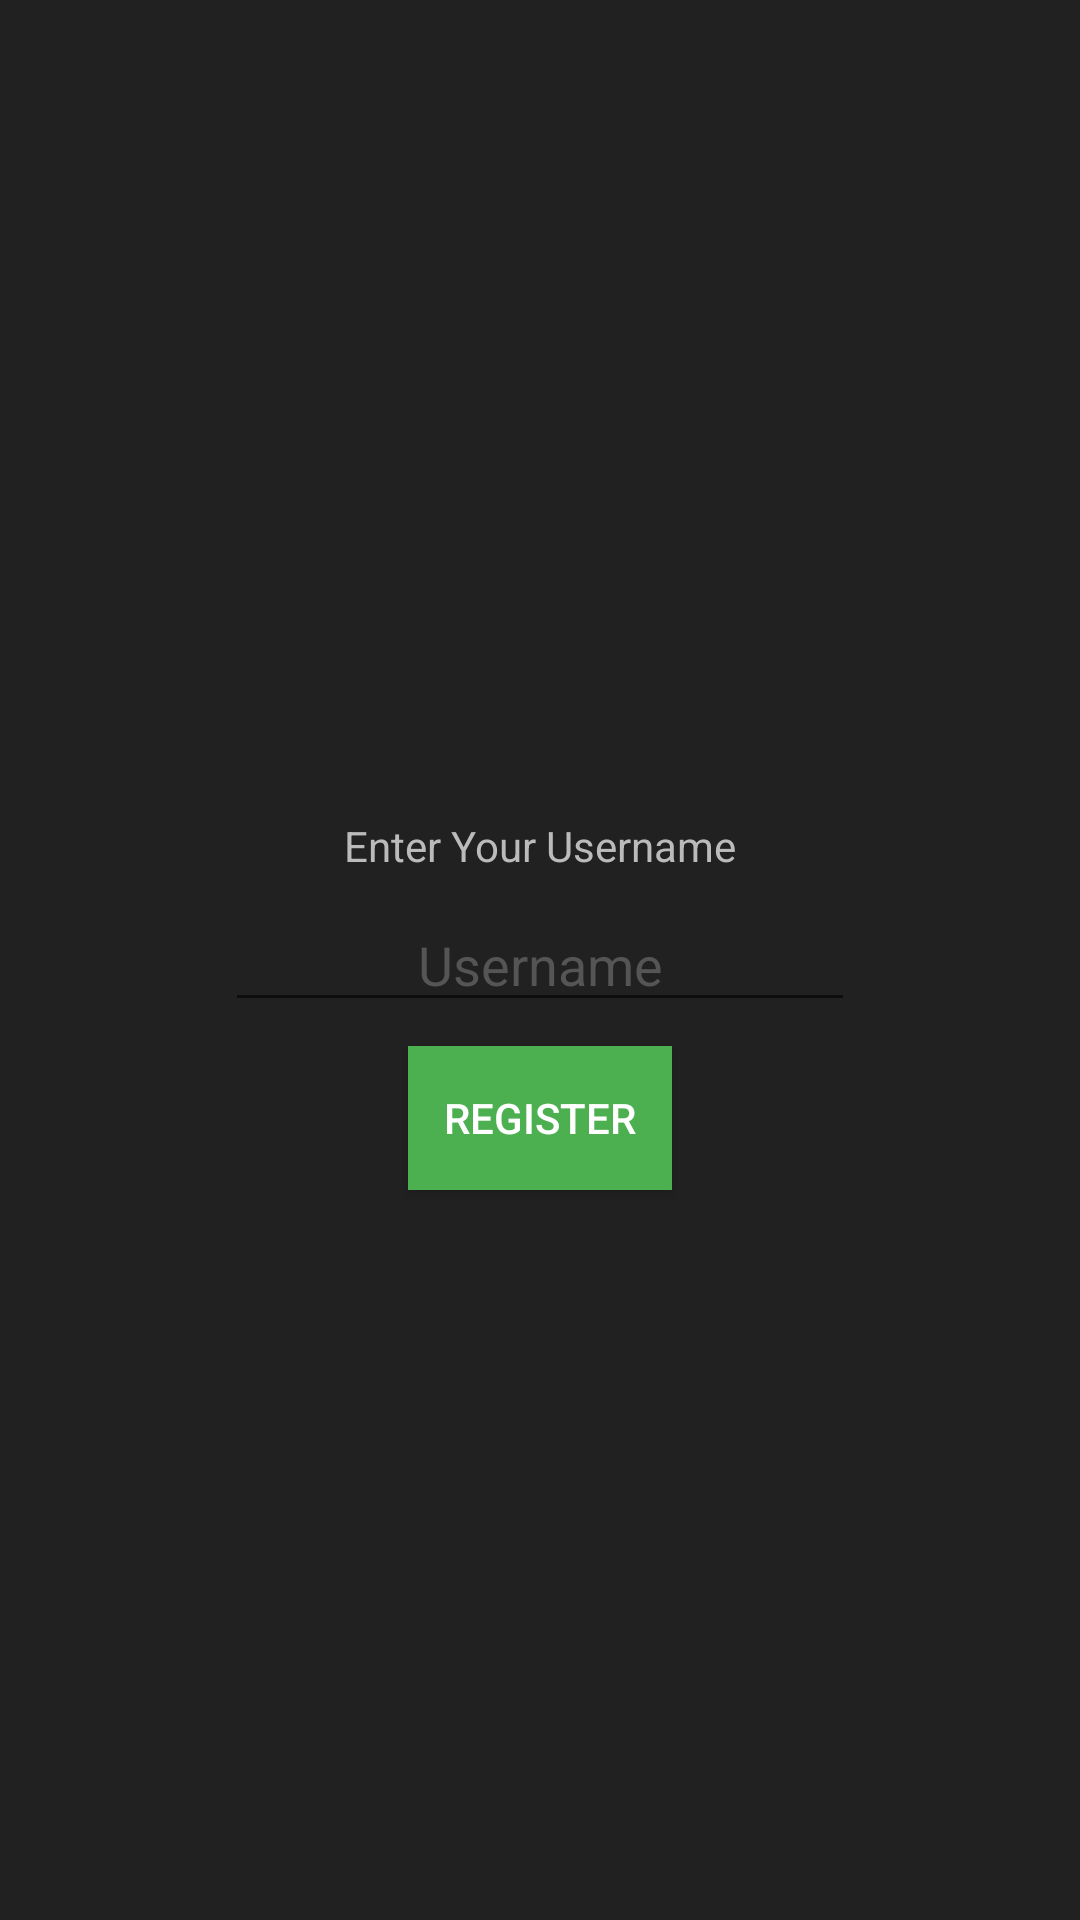

Layout XML and referenced resources for this Android screen:
<!-- AndroidManifest.xml: application theme AppTheme -->
<!-- res/layout/activity_register.xml -->
<?xml version="1.0" encoding="utf-8"?>
<android.support.constraint.ConstraintLayout xmlns:android="http://schemas.android.com/apk/res/android"
    xmlns:app="http://schemas.android.com/apk/res-auto"
    xmlns:tools="http://schemas.android.com/tools"
    android:layout_width="match_parent"
    android:layout_height="match_parent"
    tools:context="com.reeechart.ricomusic.activities.RegisterActivity">

    <EditText
        android:id="@+id/usernameField"
        android:layout_width="wrap_content"
        android:layout_height="wrap_content"
        android:layout_marginBottom="8dp"
        android:layout_marginEnd="8dp"
        android:layout_marginStart="8dp"
        android:layout_marginTop="8dp"
        android:ems="10"
        android:hint="@string/username"
        android:inputType="textPersonName"
        android:textAlignment="center"
        android:textColor="@android:color/white"
        android:textColorHint="@color/colorHint"
        app:layout_constraintBottom_toBottomOf="parent"
        app:layout_constraintEnd_toEndOf="parent"
        app:layout_constraintStart_toStartOf="parent"
        app:layout_constraintTop_toTopOf="parent" />

    <TextView
        android:id="@+id/instruction"
        android:layout_width="wrap_content"
        android:layout_height="wrap_content"
        android:layout_marginBottom="8dp"
        android:layout_marginEnd="8dp"
        android:layout_marginStart="8dp"
        android:text="Enter Your Username"
        app:layout_constraintBottom_toTopOf="@+id/usernameField"
        app:layout_constraintEnd_toEndOf="parent"
        app:layout_constraintStart_toStartOf="parent" />

    <Button
        android:id="@+id/registerButton"
        android:layout_width="wrap_content"
        android:layout_height="wrap_content"
        android:layout_marginEnd="8dp"
        android:layout_marginStart="8dp"
        android:layout_marginTop="8dp"
        android:background="@color/colorPrimary"
        android:onClick="register"
        android:text="@string/register"
        android:textColor="@android:color/white"
        app:layout_constraintEnd_toEndOf="parent"
        app:layout_constraintStart_toStartOf="parent"
        app:layout_constraintTop_toBottomOf="@+id/usernameField" />

    <android.support.constraint.ConstraintLayout
        android:id="@+id/registeringContainer"
        android:layout_width="wrap_content"
        android:layout_height="wrap_content"
        android:layout_marginEnd="8dp"
        android:layout_marginStart="8dp"
        android:layout_marginTop="8dp"
        android:padding="8dp"
        android:visibility="invisible"
        app:layout_constraintEnd_toEndOf="parent"
        app:layout_constraintStart_toStartOf="parent"
        app:layout_constraintTop_toBottomOf="@+id/registerButton">

        <ProgressBar
            android:id="@+id/registeringProgressBar"
            style="?android:attr/progressBarStyle"
            android:layout_width="60dp"
            android:layout_height="60dp"
            android:layout_marginEnd="8dp"
            android:layout_marginStart="8dp"
            android:layout_marginTop="8dp"
            app:layout_constraintEnd_toEndOf="parent"
            app:layout_constraintStart_toStartOf="parent"
            app:layout_constraintTop_toTopOf="parent" />

        <TextView
            android:id="@+id/registeringText"
            android:layout_width="wrap_content"
            android:layout_height="wrap_content"
            android:layout_marginEnd="8dp"
            android:layout_marginStart="8dp"
            android:text="@string/registering_text"
            android:textColor="@color/colorAccent"
            app:layout_constraintEnd_toEndOf="parent"
            app:layout_constraintStart_toStartOf="parent"
            app:layout_constraintTop_toBottomOf="@+id/registeringProgressBar" />
    </android.support.constraint.ConstraintLayout>
</android.support.constraint.ConstraintLayout>
<!-- resources referenced by this layout -->
<resources>
  <color name="colorAccent">#CDDC39</color>
  <color name="colorHint">#555555</color>
  <color name="colorPrimary">#4CAF50</color>
  <string name="register">Register</string>
  <string name="registering_text">Registering... This might take a while</string>
  <string name="username">Username</string>
  <style name="AppTheme" parent="Theme.AppCompat.DayNight.DarkActionBar">
          
          <item name="android:background">@color/colorBackground</item>
          <item name="android:textColor">@color/colorText</item>
          <item name="colorPrimary">@color/colorPrimary</item>
          <item name="colorPrimaryDark">@color/colorPrimaryDark</item>
          <item name="colorAccent">@color/colorAccent</item>
      </style>
  <color name="colorBackground">#212121</color>
  <color name="colorText">#BBBBBB</color>
  <color name="colorPrimaryDark">#388E3C</color>
</resources>
